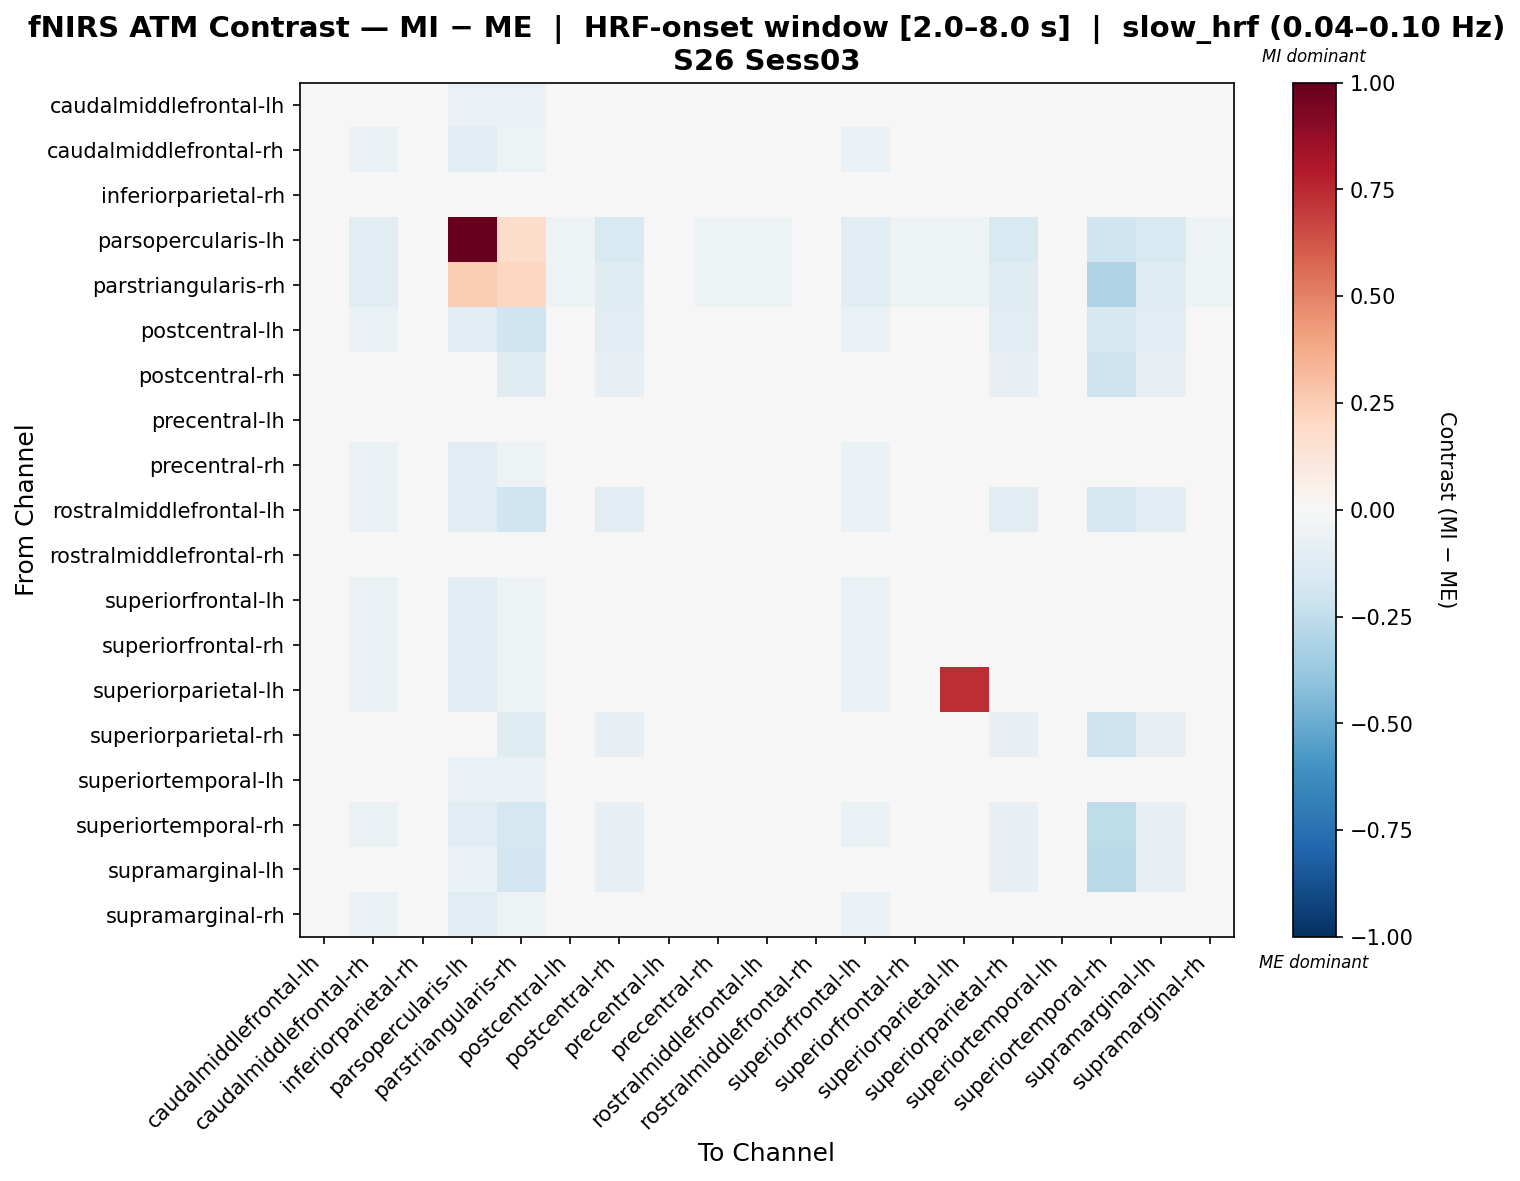

The table this chart was drawn from, first rows:
, caudalmiddlefrontal-lh, caudalmiddlefrontal-rh, inferiorparietal-rh, parsopercularis-lh, parstriangularis-rh, postcentral-lh, postcentral-rh, precentral-lh, precentral-rh, rostralmiddlefrontal-lh, rostralmiddlefrontal-rh, superiorfrontal-lh, superiorfrontal-rh, superiorparietal-lh, superiorparietal-rh, superiortemporal-lh, superiortemporal-rh, supramarginal-lh, supramarginal-rh
caudalmiddlefrontal-lh, 0.04338, -0.02461, 0.04338, -0.06799, -0.06799, -0.02461, 0.04338, 0.04338, -0.02461, -0.02312, 0.04487, -0.02461, -0.02312, -0.02611, 0.04487, 0.04487, -0.02312, 0.04487, -0.02312
caudalmiddlefrontal-rh, 0.04335, -0.06348, 0.04335, -0.1068, -0.05342, -0.01006, 0.04335, 0.04335, -0.01006, -0.008516, 0.0449, -0.06348, -0.008516, -0.01161, 0.0449, 0.0449, -0.008516, 0.0449, -0.008516
inferiorparietal-rh, 0.04335, 0.04335, 0.04335, 0.0, 0.0, 0.04335, 0.04335, 0.04335, 0.04335, 0.0449, 0.0449, 0.04335, 0.0449, 0.04181, 0.0449, 0.0449, 0.0449, 0.0449, 0.0449
parsopercularis-lh, 0.0, -0.1068, 0.0, 1.0, 0.1859, -0.05342, -0.1496, 0.0, -0.05342, -0.05342, 0.0, -0.1068, -0.05342, -0.05342, -0.1496, 0.0, -0.203, -0.1496, -0.05342
parstriangularis-rh, 0.0, -0.1068, 0.0, 0.2521, 0.2108, -0.05342, -0.1246, 0.0, -0.05342, -0.05342, 0.0, -0.1068, -0.05342, -0.05342, -0.1246, 0.0, -0.3027, -0.1246, -0.05342
postcentral-lh, 0.04335, -0.06348, 0.04335, -0.1068, -0.203, -0.01006, -0.1062, 0.04335, -0.01006, -0.008516, 0.0449, -0.06348, -0.008516, -0.01161, -0.1047, 0.0449, -0.1581, -0.1047, -0.008516
postcentral-rh, 0.04335, 0.04335, 0.04335, 0.0, -0.1246, 0.04335, -0.08129, 0.04335, 0.04335, 0.0449, 0.0449, 0.04335, 0.0449, 0.04181, -0.07974, 0.0449, -0.2044, -0.07974, 0.0449
precentral-lh, 0.04338, 0.04338, 0.04338, 0.0, 0.0, 0.04338, 0.04338, 0.04338, 0.04338, 0.04487, 0.04487, 0.04338, 0.04487, 0.04188, 0.04487, 0.04487, 0.04487, 0.04487, 0.04487
precentral-rh, 0.04335, -0.06348, 0.04335, -0.1068, -0.05342, -0.01006, 0.04335, 0.04335, -0.01006, -0.008516, 0.0449, -0.06348, -0.008516, -0.01161, 0.0449, 0.0449, -0.008516, 0.0449, -0.008516
rostralmiddlefrontal-lh, 0.04338, -0.06346, 0.04338, -0.1068, -0.203, -0.01004, -0.1062, 0.04338, -0.01004, -0.008547, 0.04487, -0.06346, -0.008547, -0.01154, -0.1047, 0.04487, -0.1581, -0.1047, -0.008547
rostralmiddlefrontal-rh, 0.04335, 0.04335, 0.04335, 0.0, 0.0, 0.04335, 0.04335, 0.04335, 0.04335, 0.0449, 0.0449, 0.04335, 0.0449, 0.04181, 0.0449, 0.0449, 0.0449, 0.0449, 0.0449
superiorfrontal-lh, 0.04335, -0.06348, 0.04335, -0.1068, -0.05342, -0.01006, 0.04335, 0.04335, -0.01006, -0.008516, 0.0449, -0.06348, -0.008516, -0.01161, 0.0449, 0.0449, -0.008516, 0.0449, -0.008516
superiorfrontal-rh, 0.04335, -0.06348, 0.04335, -0.1068, -0.05342, -0.01006, 0.04335, 0.04335, -0.01006, -0.008516, 0.0449, -0.06348, -0.008516, -0.01161, 0.0449, 0.0449, -0.008516, 0.0449, -0.008516
superiorparietal-lh, 0.04408, -0.06275, 0.04408, -0.1068, -0.05342, -0.009334, 0.04408, 0.04408, -0.009334, -0.009334, 0.04408, -0.06275, -0.009334, 0.737, 0.04408, 0.04408, -0.009334, 0.04408, -0.009334
superiorparietal-rh, 0.04338, 0.04338, 0.04338, 0.0, -0.1246, 0.04338, -0.08127, 0.04338, 0.04338, 0.04487, 0.04487, 0.04338, 0.04487, 0.04188, -0.07977, 0.04487, -0.2044, -0.07977, 0.04487
superiortemporal-lh, 0.04335, -0.02463, 0.04335, -0.06799, -0.06799, -0.02463, 0.04335, 0.04335, -0.02463, -0.02308, 0.0449, -0.02463, -0.02308, -0.02618, 0.0449, 0.0449, -0.02308, 0.0449, -0.02308
superiortemporal-rh, 0.04335, -0.06348, 0.04335, -0.1068, -0.1781, -0.01006, -0.08129, 0.04335, -0.01006, -0.008516, 0.0449, -0.06348, -0.008516, -0.01161, -0.07974, 0.0449, -0.2578, -0.07974, -0.008516
supramarginal-lh, 0.04338, -0.02461, 0.04338, -0.06799, -0.1926, -0.02461, -0.08127, 0.04338, -0.02461, -0.02312, 0.04487, -0.02461, -0.02312, -0.02611, -0.07977, 0.04487, -0.2724, -0.07977, -0.02312
supramarginal-rh, 0.04335, -0.06348, 0.04335, -0.1068, -0.05342, -0.01006, 0.04335, 0.04335, -0.01006, -0.008516, 0.0449, -0.06348, -0.008516, -0.01161, 0.0449, 0.0449, -0.008516, 0.0449, -0.008516
